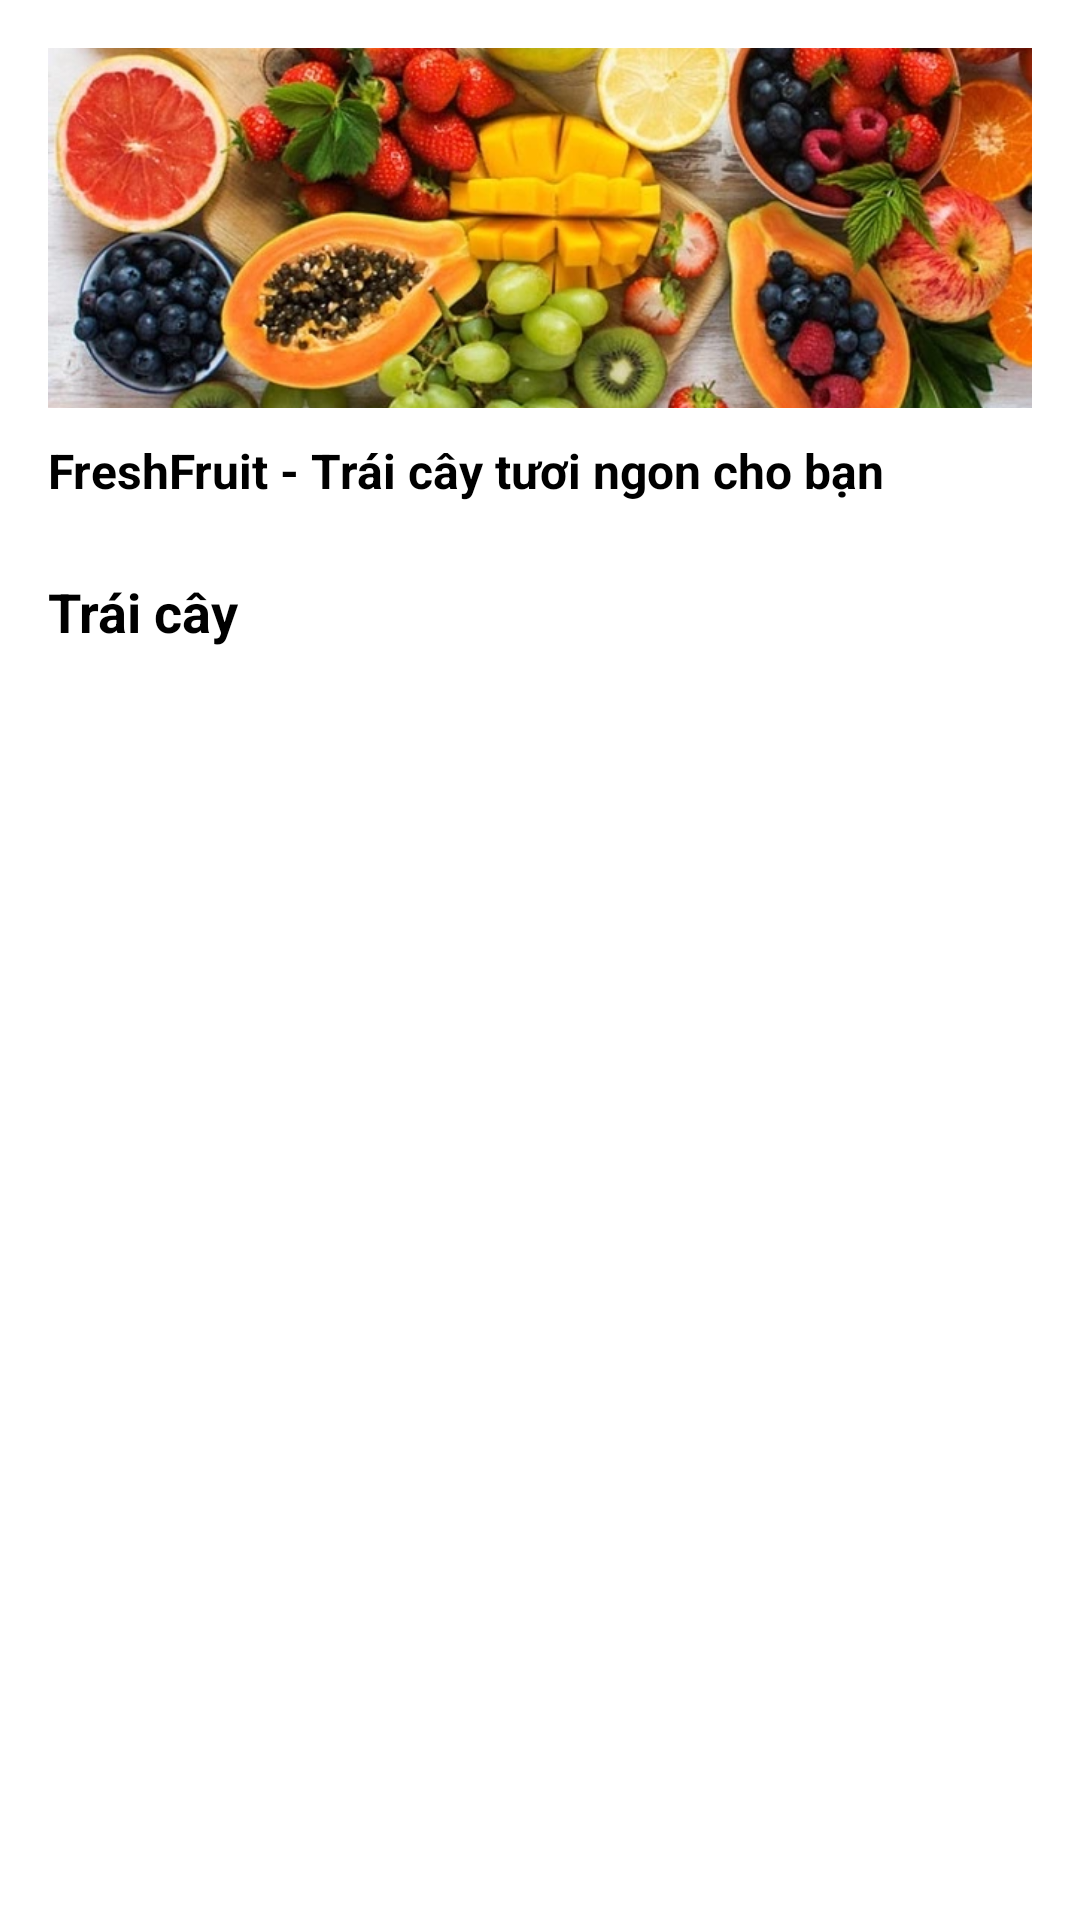

Android layout source for this screen:
<!-- AndroidManifest.xml: application theme Theme.Ass_RestAPI -->
<!-- res/layout/fragment_home.xml -->
<?xml version="1.0" encoding="utf-8"?>
<LinearLayout xmlns:android="http://schemas.android.com/apk/res/android"
    android:layout_width="match_parent"
    android:layout_height="match_parent"
    android:orientation="vertical"
    android:background="@android:color/white">

    <LinearLayout
        android:layout_width="match_parent"
        android:layout_height="wrap_content" android:orientation="vertical"
        android:background="@android:color/white"
        android:padding="16dp"> <ImageView
        android:id="@+id/bannerImage"
        android:layout_width="match_parent"
        android:layout_height="120dp"
        android:background="@drawable/bg_image_rounded"
        android:scaleType="centerCrop"
        android:src="@drawable/trai_cay" />

        <TextView
            android:layout_width="match_parent" android:layout_height="wrap_content" android:layout_marginTop="10dp"
            android:text="FreshFruit - Trái cây tươi ngon cho bạn"
            android:textColor="@android:color/black"
            android:textSize="16sp" android:textStyle="bold" />

    </LinearLayout>

    <TextView
        android:layout_width="match_parent"
        android:layout_height="wrap_content"
        android:paddingStart="16dp" android:paddingEnd="16dp"
        android:paddingTop="8dp"
        android:paddingBottom="8dp"
        android:text="Trái cây"
        android:textSize="18sp"
        android:textStyle="bold"
        android:textColor="@android:color/black"/>

    <androidx.recyclerview.widget.RecyclerView
        android:id="@+id/recyclerViewFruit"
        android:layout_width="match_parent"
        android:layout_height="match_parent"
        android:padding="8dp"
        android:clipToPadding="false"
        android:overScrollMode="never"/>

</LinearLayout>
<!-- resources referenced by this layout -->
<resources>
  <!-- drawable trai_cay: webp bitmap (drawable, 86020 bytes) -->
  <style name="Theme.Ass_RestAPI" parent="Theme.Material3.DayNight.NoActionBar">
          
          <item name="colorPrimary">@color/purple_500</item>
          <item name="colorPrimaryVariant">@color/purple_700</item>
          <item name="colorOnPrimary">@color/white</item>
          
          <item name="colorSecondary">@color/teal_200</item>
          <item name="colorSecondaryVariant">@color/teal_700</item>
          <item name="colorOnSecondary">@color/black</item>
          
          <item name="android:statusBarColor">?attr/colorPrimaryVariant</item>
          
      </style>
  <color name="purple_500">#FF6200EE</color>
  <color name="purple_700">#FF3700B3</color>
  <color name="white">#FFFFFF</color>
  <color name="teal_200">#FF03DAC5</color>
  <color name="teal_700">#FF018786</color>
  <color name="black">#000000</color>
</resources>
